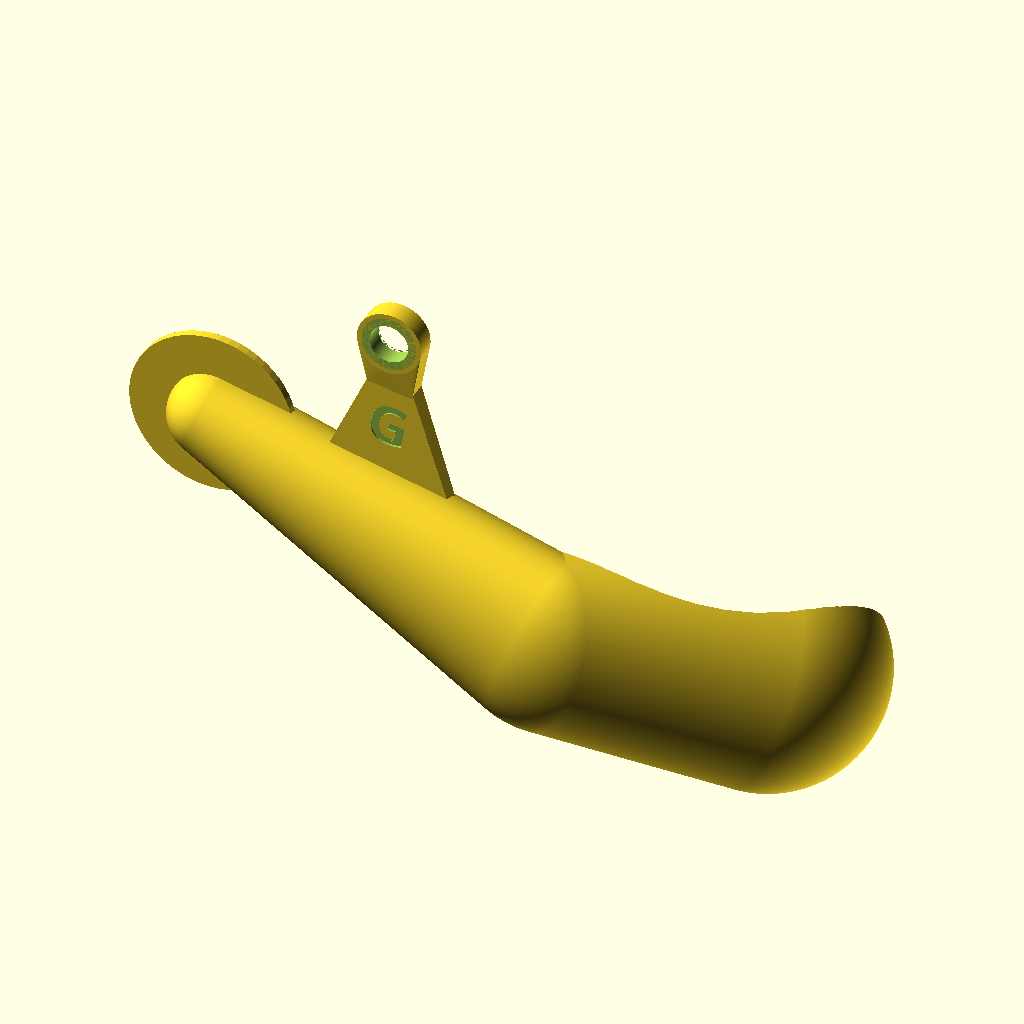
Cell 1: the model at its default parameters.
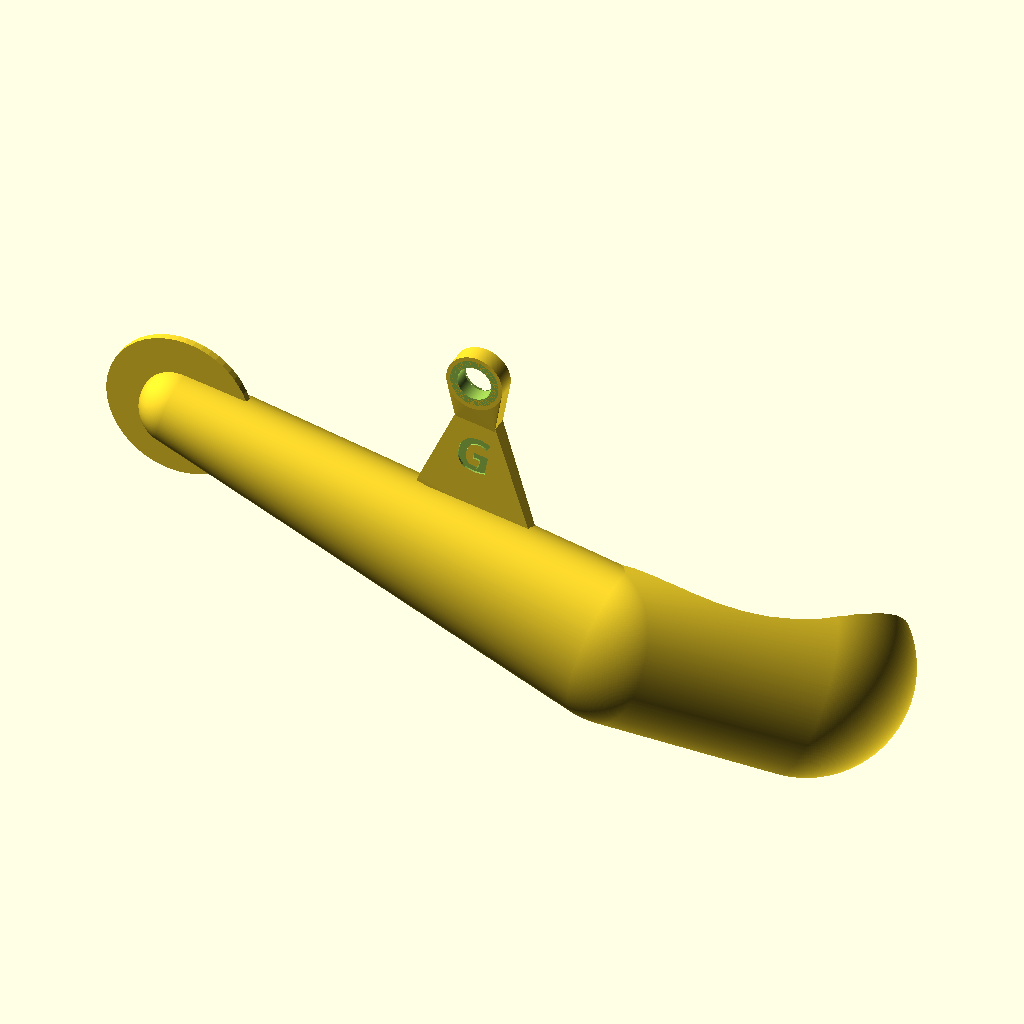
Cell 2 — x1 set to -70, the other parameters unchanged.
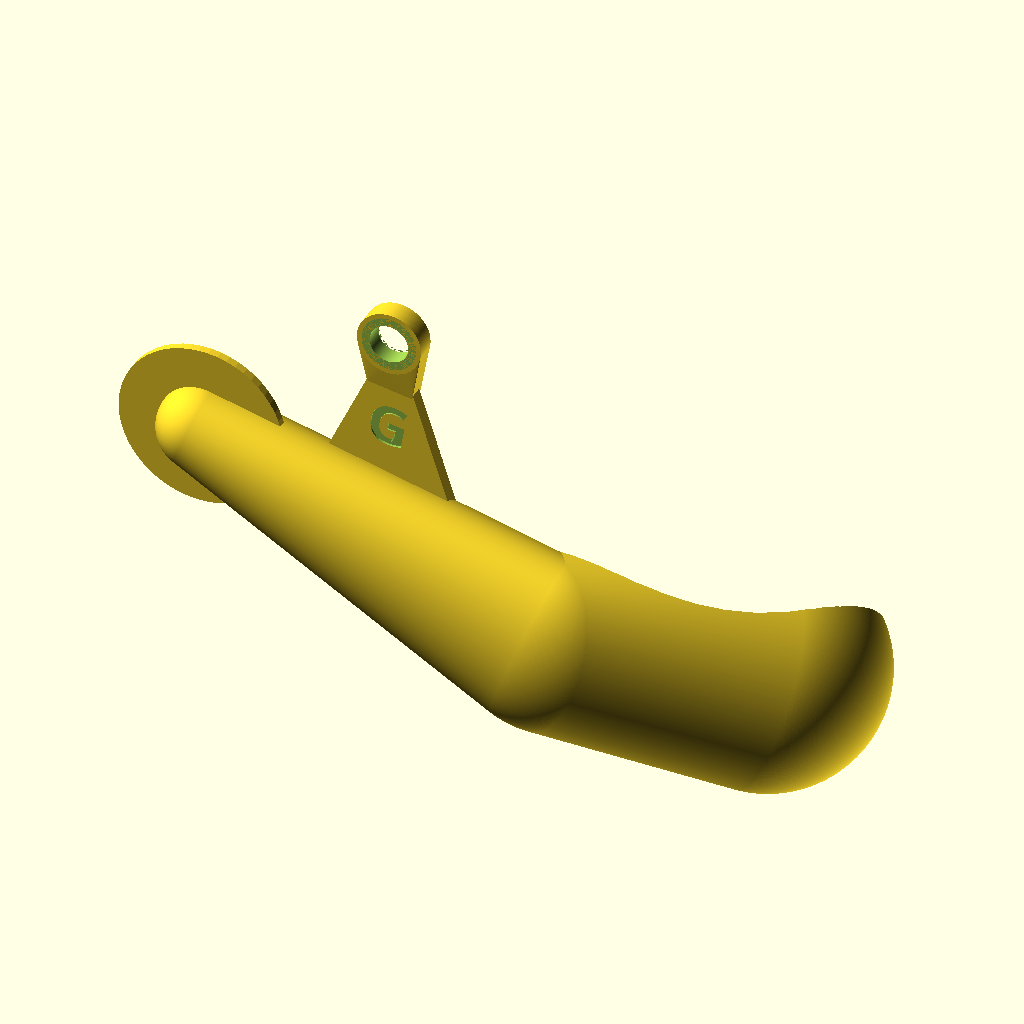
Cell 3 — y1 set to -10, the other parameters unchanged.
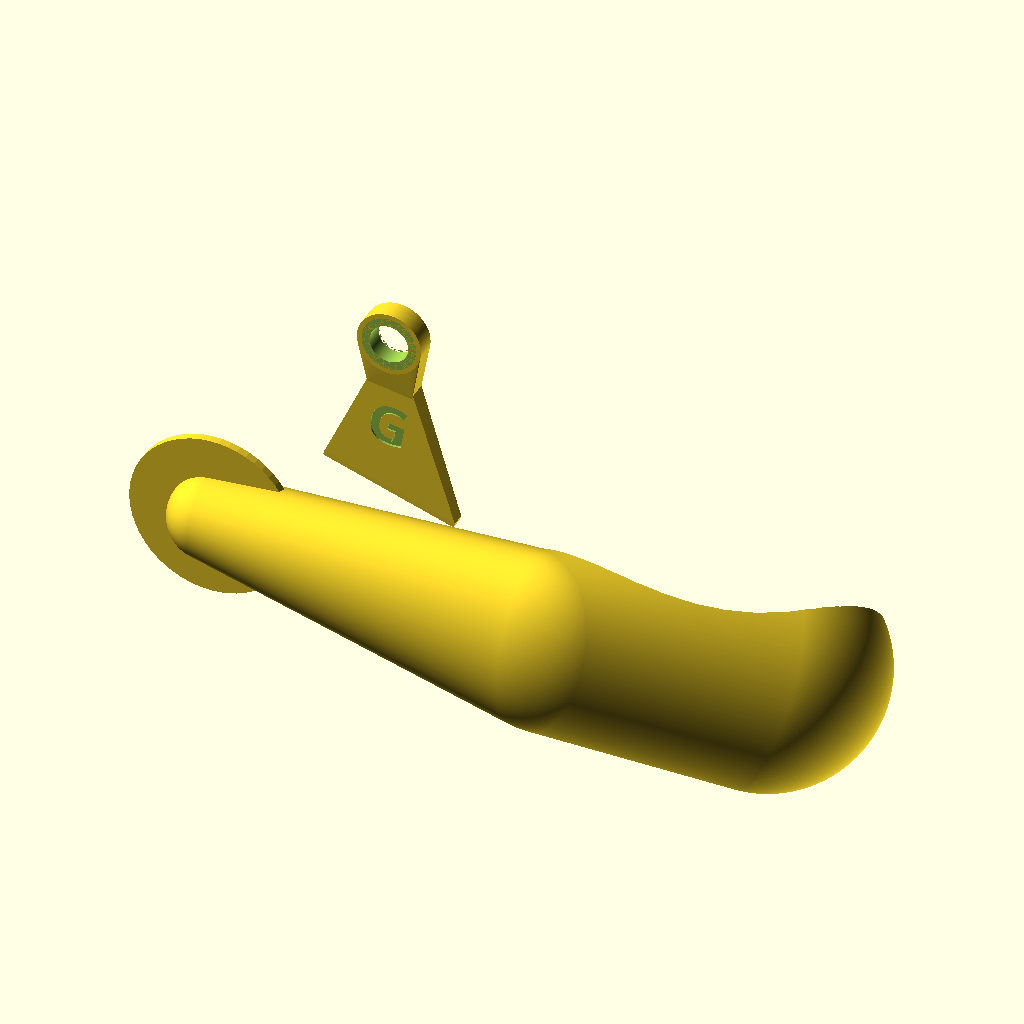
Cell 4: z1 = -50 (everything else at default).
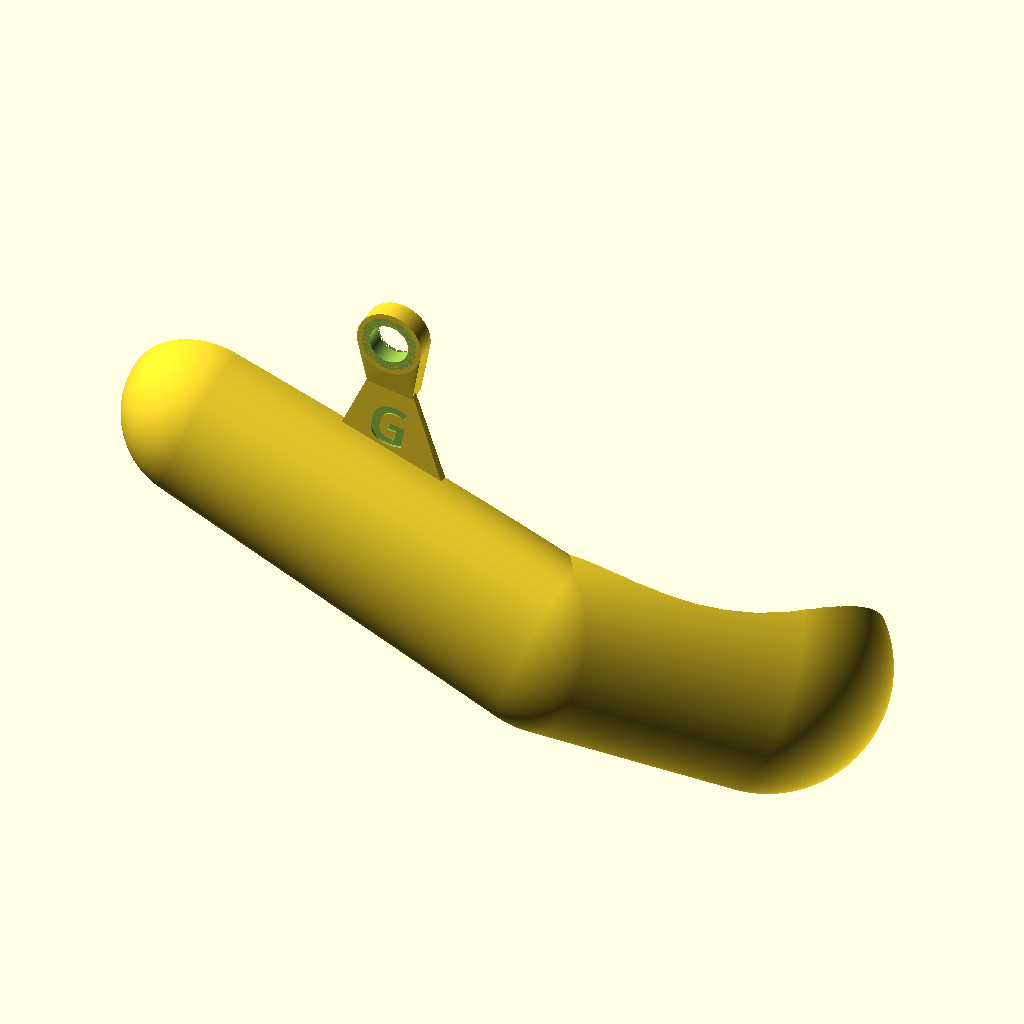
Cell 5: m1 = 18 (everything else at default).
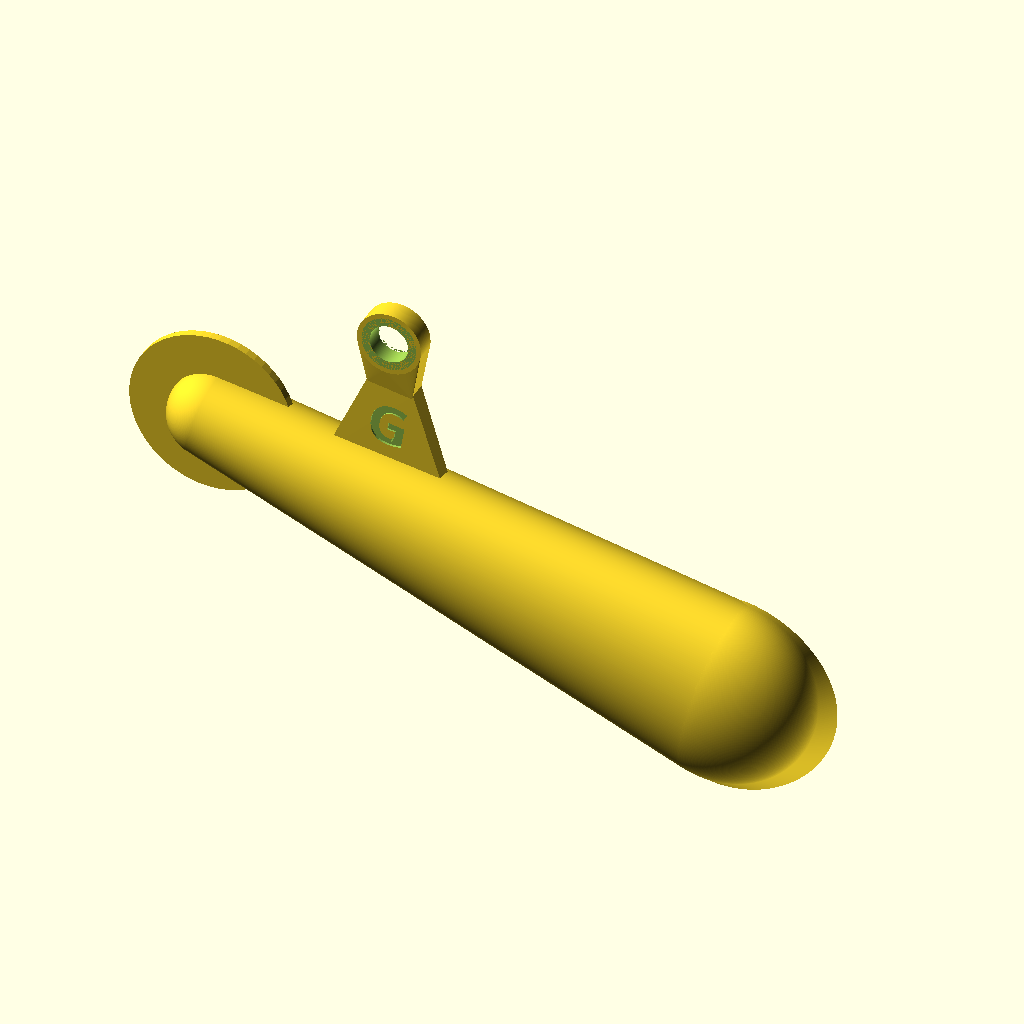
Cell 6: x2 = 80 (everything else at default).
The same orthographic view direction (rotation 55°, 0°, 25°; colour scheme Cornfield) for every cell, with the view re-fitted per cell, so scale and position can differ between cells.
OpenSCAD source file BatEar/BatEar2.scad:
//======================================================================
// BatEar2.scad
//
// Passive vocal monitor that clips onto safety glasses
//
// DrTomFlint, 18 Feb 2025
//======================================================================

use <../Parts/rounder.scad>
use <../Parts/hexcut.scad>
use <../Parts/threads.scad>
use <../Gears/gears.scad>

flip=0;

// location of ear
x1 = -35;
y1 = -5;
z1 = -25;
//~ ang1 = -50;
m1 = 9;

// location of midway
x2 = 40;
y2 = -10;
z2 = -55;
//~ ang2 = 40;
m2 = 20;

// location of mouth
x3 = 75;
y3 = 20;
z3 = -70;
//~ ang3 = 40;
m3 = 25;

flatten=0.7;

z0 = 55;      // height of lenses
// location of pivot post
zpost=5;
stopAngle= 2 * 360/10;

Version="G";

F1=299;
F2=55;


//----------------------------------------------------------------------
// over the glasses protective goggles
module glassHalf(){
  
  // lens front
  translate([0,-238,-5])
  intersection(){
    linear_extrude(height=z0)
    difference(){
      circle(r=250,$fn=F1);
      circle(r=248,$fn=F1);
    }
    translate([35,200,0])
    cube  ([70,180,150],center=true);
  }
  
  points=[ [0,0], [0,45], [-14,45], [-38,40], [-72,30], [-97,20], [-110,10], [-120,0], [-130,-15], [-124,-25], [-113,-15], [-112,0], [-92,10], [-78,12], [-63,10], [-14,0] ];
  translate([70,0,0])
  rotate([0,0,90])
  rotate([90,0,0])
  linear_extrude(height=2)
  polygon(points);
  
}

//----------------------------------------------------------------------
// mounting point onto glassses
module mount2(){

thick=2;
ang=14;
  
  // main loop
  intersection(){
    difference(){
      hull(){
        translate([0,0,12.5])
        rotate([0,90-ang,0])
        cylinder(r=1.5*thick,h=17+1,center=true,$fn=F2);
        translate([0,0,-12.5])
        rotate([0,90+ang,0])
        cylinder(r=1.5*thick,h=17+1,center=true,$fn=F2);
      }
      translate([0,-0.5,0]){
        hull(){
          translate([0,0,12.5])
          rotate([0,90-ang,0])
          cylinder(r=0.6*thick,h=17+2,center=true,$fn=F2);
          translate([0,0,-12.5])
          rotate([0,90+ang,0])
          cylinder(r=0.6*thick,h=17+2,center=true,$fn=F2);
        }
        // extra trim at edges
        translate([0,0.5,12.5-0.5])
        rotate([0,90-ang,0])
        cylinder(r=0.85*thick,h=17+2,center=true,$fn=F2);
        translate([0,0.5,-12.5+0.5])
        rotate([0,90+ang,0])
        cylinder(r=0.85*thick,h=17+2,center=true,$fn=F2);
        
        // version number
        translate([0,1.5*thick,0])
        rotate([0,0,180])
        rotate([90,0,0])
        linear_extrude(height=0.605)
        text(Version, font = "Open Sans:style=Bold", size=8,halign="center",valign="center",spacing=1.1);

      }
    }
    cube([16,20,40],center=true);
  }
  
  // post
  intersection(){
    difference(){
      union(){
        // fillet
        translate([5,-1.5*thick,zpost])
        rotate([90,0,0])
        cylinder(r1=4.8,r2=3.9,h=1,$fn=F2);        
        // main shaft
        translate([5,-1.5*thick,zpost])
        rotate([90,0,0])
        cylinder(r=4,h=5.2,$fn=F2);
        // inner angle
        translate([5,-1.5*thick-4.5,zpost])
        rotate([90,0,0])
        cylinder(r1=4.0,r2=4.8,h=0.5,$fn=F2);
        // outer angle
        translate([5,-1.5*thick-5,zpost])
        rotate([90,0,0])
        cylinder(r1=4.8,r2=3.9,h=1,$fn=F2);
      }
      translate([5,-1.5*thick-5.5,zpost])
      cube([20,10,1.5],center=true);
      translate([5,-1.5*thick-5.5,zpost])
      cube([1.5,10,20],center=true);
    }
  
    cube([16,20,40],center=true);
  }
  
  // stopper
  translate([-5.5,-3,-5])
  rotate([90,0,0])
  cylinder(r=2,h=5,$fn=10);

  
}


//----------------------------------------------------------------------
module stopAdjust(tol=0.15){

    translate([-5.5,-3,-5])
    rotate([0,stopAngle,0])
    translate([5.5,3,5])

  difference(){
    translate([-5.5-1.5,-3,-5])
    rotate([90,0,0])
    cylinder(r=5,h=5,$fn=F2);

    translate([-5.5,-3,-5])
    rotate([90,0,0])
    cylinder(r=2+tol,h=5,$fn=10);
  }

}


//----------------------------------------------------------------------
module tunnel2(T=1.2){

  // tunnel
  //~ translate([0,-2,0])
  //~ scale([1,0.5,1])
  difference(){
    union(){
      // upper tunnel
      hull(){  
        translate([x1,y1,z1])  
        sphere(r=m1,$fn=F1);
        translate([x2,y2,z2])
        scale([1,flatten,1])
        sphere(r=m2,$fn=F1);
      }
      // lower tunnel
      hull(){  
        translate([x2,y2,z2])  
        scale([1,flatten,1])
        sphere(r=m2,$fn=F1);
        translate([x3,y3,z3])
        sphere(r=m3,$fn=F1);
      }
      // ear disk
      translate([x1,y1+1,z1])  
      rotate([0,0,0])
      rotate([90,0,0])
      cylinder(r=18,h=1.5*T,center=true,$fn=F2);

      // lower attach to post
      hull(){
        // midpoint block
        translate([5,-5,-6])
        rotate([0,10,0])
        cube([10,4,1],center=true);
        // tunnel block
        translate([5,-6,-30])
        rotate([0,18,0])
        cube([30,3,1],center=true);
      }
    

      //~ // base panel
      //~ scale([1,2,1])
      //~ translate([30,-13,-50])
      //~ rotate([0,0,-3.9])
      //~ rotate([0,20,0])
      //~ hull(){
        //~ translate([55,0,0])
        //~ rotate([90,0,0])
        //~ cylinder(r=7.5,h=2,center=true,$fn=F2);    
        //~ translate([-55,0,0])
        //~ rotate([90,0,0])
        //~ cylinder(r=5.5,h=2,center=true,$fn=F2);    
      //~ }
    }

    //~ scale([1,2,1])
    //~ translate([30,-13.75,-50])
    //~ rotate([0,0,-3.9])
    //~ rotate([0,20,0])
    //~ rotate([90,0,0])
    //~ linear_extrude(height=0.3)
    //~ text("How About No", font = "Open Sans:style=Bold", size=9,halign="center",valign="center",spacing=1.1);
    
    // hollow out
    hull(){  
      translate([x1,y1,z1])  
      sphere(r=m1-T,$fn=F1);
      translate([x2,y2,z2])
      scale([1,flatten,1])
      sphere(r=m2-T,$fn=F1);
    }
    hull(){  
      translate([x2,y2,z2])  
      scale([1,flatten,1])
      sphere(r=m2-T,$fn=F1);
      translate([x3,y3,z3])
      sphere(r=m3-T,$fn=F1);
    }
    
    // cut away inner side
    hull(){
      translate([x1-40,y1+15,z1])
      rotate([0,20,0])
      cylinder(r=m1-T,h=80,center=true,$fn=F2);
      translate([x2,y2+28,z2])
      rotate([0,20,0])
      cylinder(r=m2+3,h=85,center=true,$fn=F2);
    }

    // cut away for mouth
    translate([x2,50,z2])
    rotate([0,20,0])
    cylinder(r=55,h=100,center=true,$fn=F2);
    
    // version   
    translate([5,-6.8,-15])
    rotate([0,10,0])
    rotate([90,0,0])
    linear_extrude(height=1.5)
    text(Version, font = "Open Sans:style=Bold", size=9,halign="center",valign="center",spacing=1.1);
    
    
  }
        
  // upper section attach to post
  thick=2;
  difference(){  
    hull(){
      // surround the post
      translate([5,-1.5*thick,zpost])
      rotate([90,0,0])
      cylinder(r=7,h=4.5,$fn=F1);
      // attachment to the tunnel
      translate([5,-5,-6])
      rotate([0,10,0])
      cube([10,4,1],center=true);
    }
    
    // cuts for pivot
    translate([5,-1.5*thick,zpost])
    rotate([90,0,0])
    cylinder(r=4.2,h=20,center=true,$fn=F1);
    
    translate([5,-2*thick-5.5,zpost])
    rotate([90,0,0])
    cylinder(r=6,h=4,center=true,$fn=F1);

    // fillet cut
    translate([5,-1.5*thick,zpost])
    rotate([90,0,0])
    cylinder(r1=4.8,r2=3.9,h=1,$fn=F2);        
  }
  
}

//-----------------------------------------------------------------------------------------------
module words(){
  
  translate([0,-2,0])
  scale([1,0.5,1])
    scale([1,2,1])
    translate([30,-13.75,-50])
    rotate([0,0,-3.9])
    rotate([0,20,0])
    rotate([90,0,0])
    linear_extrude(height=0.3)
    text("How About No", font = "Open Sans:style=Bold", size=9,halign="center",valign="center",spacing=1.1);
}

//======================================================================

// choose 1 for design, 0 for print
design=0;

//---------------------------------------------------------
if(design==1){

thick=2;

mount2();
stopAdjust();


translate([5,-1.5*thick,zpost])
rotate([0,-flip,0])
translate([-5,1.5*thick,-zpost])

tunnel2();

if(0){
  difference(){
    tunnel2();
    translate([0,0,0])
  cube([300,100,100],center=true);
  }
}

// safety glasses approx
if(1){
  translate([55,71,-22])
  rotate([0,0,-90])
  glassHalf();
  mirror([0,1,0])
  translate([55,-71,-22])
  rotate([0,0,-90])
  glassHalf();
}


//---------------------------------------------------------
}else{
//---------------------------------------------------------
  
//~ mount();
//~ beam();
//~ beam2();
//~ ear();
//~ mouth();
//~ tunnel();


//~ mount2();
//~ stopAdjust();
tunnel2();
//~ words();

}  

//======================================================================
Customizer parameters (derived from the source; name, type, default, range or options):
flip: number, default 0
x1: number, default -35
y1: number, default -5
z1: number, default -25
m1: number, default 9
x2: number, default 40
y2: number, default -10
z2: number, default -55
m2: number, default 20
x3: number, default 75
y3: number, default 20
z3: number, default -70
m3: number, default 25
flatten: number, default 0.7
z0: number, default 55
zpost: number, default 5
Version: string, default "G"
F1: number, default 299
F2: number, default 55
